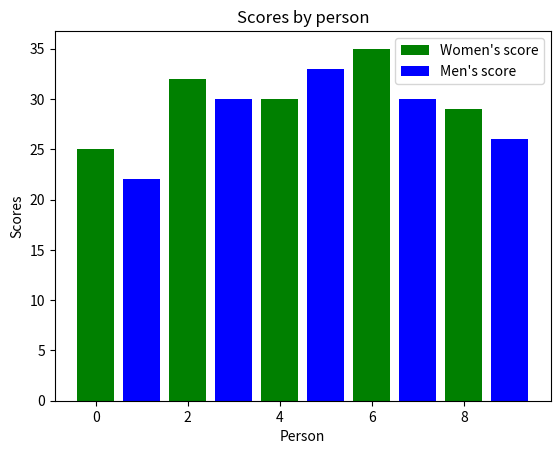

Write the Python code that produced this figure.
import numpy as np
import matplotlib.pyplot as plt

# data to plot
n_groups = 5
men_means = (22, 30, 33, 30, 26)
women_means = (25, 32, 30, 35, 29)
y_pos = np.arange(len(men_means))
plt.bar(2*y_pos,women_means,color='g',label="Women's score")
plt.bar(2*y_pos+1,men_means,color= 'b',label="Men's score")
plt.xlabel('Person')
plt.ylabel('Scores')
plt.title('Scores by person')
plt.legend()

plt.show()



